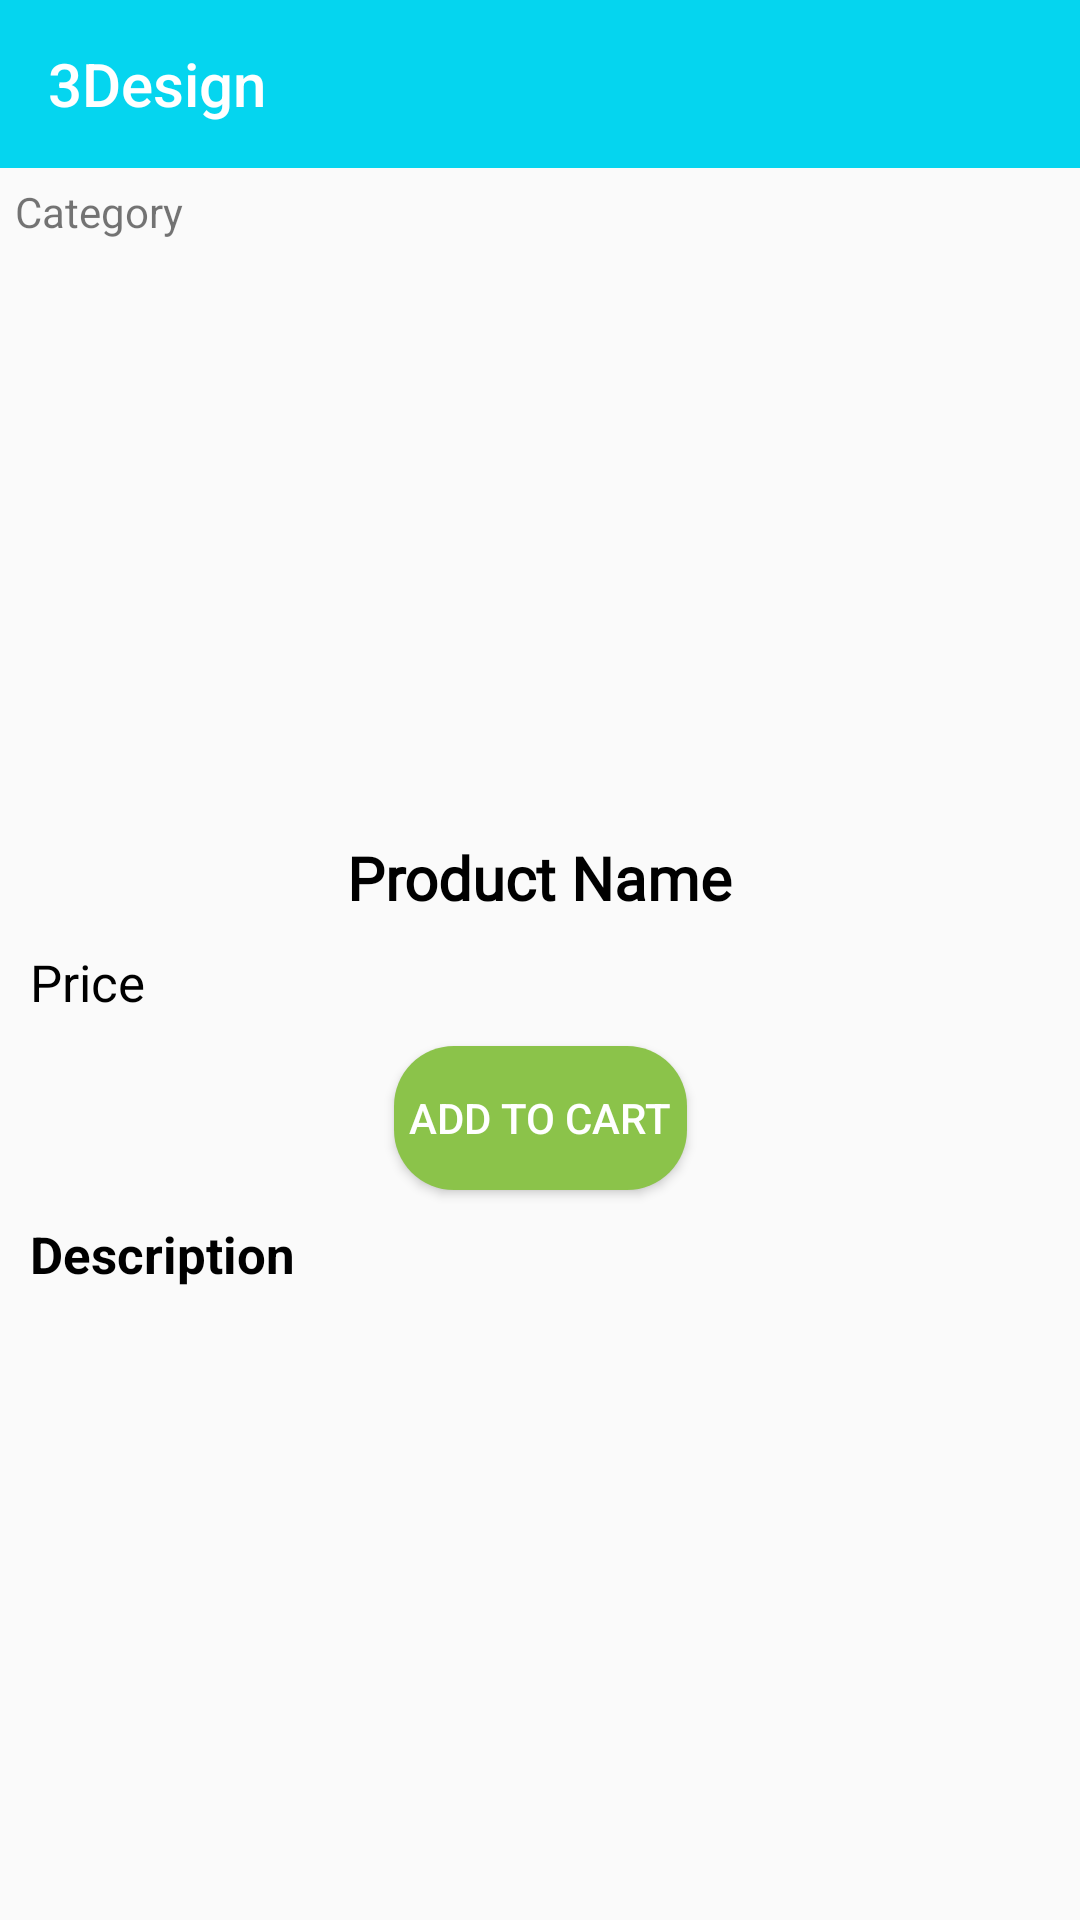

Here is an Android app screen rendered from its layout file. Give the layout XML and the strings, colors and styles it references.
<!-- AndroidManifest.xml: application theme Theme.3Design_Kotlin -->
<!-- res/layout/activity_products__view.xml -->
<?xml version="1.0" encoding="utf-8"?>
<androidx.constraintlayout.widget.ConstraintLayout xmlns:android="http://schemas.android.com/apk/res/android"
    xmlns:app="http://schemas.android.com/apk/res-auto"
    xmlns:tools="http://schemas.android.com/tools"
    android:layout_width="match_parent"
    android:layout_height="match_parent"
    tools:context=".Activites.Products_View">

    <androidx.appcompat.widget.Toolbar
        android:id="@+id/toolbar2"
        android:layout_width="match_parent"
        android:layout_height="wrap_content"
        android:background="#05D5EF"
        app:title="3Design"
        app:titleTextColor="@color/cardview_light_background"
        app:layout_constraintEnd_toEndOf="parent"
        app:layout_constraintStart_toStartOf="parent"
        app:layout_constraintTop_toTopOf="parent">
    </androidx.appcompat.widget.Toolbar>

    <TextView
        android:id="@+id/PCategory"
        android:layout_width="wrap_content"
        android:layout_height="wrap_content"
        android:text="Category"
        android:layout_margin="5dp"
        app:layout_constraintStart_toStartOf="parent"
        app:layout_constraintTop_toBottomOf="@+id/toolbar2" />

    <ImageView
        android:id="@+id/PImage1"
        android:layout_width="198dp"
        android:layout_height="179dp"
        android:layout_margin="10dp"
        app:layout_constraintEnd_toEndOf="parent"
        app:layout_constraintStart_toStartOf="parent"
        app:layout_constraintTop_toBottomOf="@+id/PCategory"
        app:srcCompat="@drawable/ic_baseline_broken_image_24" />

    <TextView
        android:id="@+id/PName"
        android:layout_width="wrap_content"
        android:layout_height="wrap_content"
        android:layout_margin="10dp"
        android:fontFamily="@font/sanchez"
        android:text="Product Name"
        android:textColor="#000000"
        android:textSize="20dp"
        android:textStyle="bold"
        app:layout_constraintEnd_toEndOf="parent"
        app:layout_constraintStart_toStartOf="parent"
        app:layout_constraintTop_toBottomOf="@+id/PImage1" />

    <TextView
        android:id="@+id/PPrice"
        android:layout_width="wrap_content"
        android:layout_height="wrap_content"
        android:layout_margin="10dp"
        android:text="Price"
        android:textColor="#000000"
        android:textSize="17dp"
        app:layout_constraintStart_toStartOf="parent"
        app:layout_constraintTop_toBottomOf="@+id/PName" />

    <Button
        android:background="@drawable/add_to_cart_button"
        android:padding="5dp"
        android:id="@+id/add_to_cart_bttn"
        android:layout_width="wrap_content"
        android:layout_height="wrap_content"
        android:text="Add To Cart"
        android:textColor="#fff"
        app:layout_constraintEnd_toEndOf="parent"
        app:layout_constraintStart_toStartOf="parent"
        app:layout_constraintTop_toBottomOf="@+id/PPrice"
        android:layout_margin="10dp"/>

    <TextView
        android:id="@+id/textView6"
        android:layout_width="wrap_content"
        android:layout_height="wrap_content"
        android:layout_margin="10dp"
        android:text="Description"
        android:textColor="#000000"
        android:textSize="17dp"
        android:textStyle="bold"
        app:layout_constraintStart_toStartOf="parent"
        app:layout_constraintTop_toBottomOf="@+id/add_to_cart_bttn" />

    <TextView
        android:id="@+id/PDescription"
        android:layout_width="match_parent"
        android:layout_height="wrap_content"
        android:layout_margin="10dp"
        android:textColor="#000000"
        android:textSize="15dp"
        app:layout_constraintStart_toStartOf="parent"
        app:layout_constraintTop_toBottomOf="@+id/textView6" />


</androidx.constraintlayout.widget.ConstraintLayout>
<!-- resources referenced by this layout -->
<resources>
  <!-- drawable add_to_cart_button (drawable) -->
  <?xml version="1.0" encoding="utf-8"?>
  <shape xmlns:android="http://schemas.android.com/apk/res/android">
      <corners android:radius="20dp"/>
      <gradient android:startColor="#8bc34a"
          android:endColor="#8bc34a"/>
  </shape>
  <style name="Theme.3Design_Kotlin" parent="Theme.AppCompat.DayNight.NoActionBar">
          
          <item name="colorPrimary">@color/purple_500</item>
          <item name="colorPrimaryVariant">@color/purple_700</item>
          <item name="colorOnPrimary">@color/white</item>
          
          <item name="colorSecondary">@color/teal_200</item>
          <item name="colorSecondaryVariant">@color/teal_700</item>
          <item name="colorOnSecondary">@color/black</item>
          
          <item name="android:statusBarColor" tools:targetApi="l">?attr/colorPrimaryVariant</item>
          
      </style>
  <!-- not gathered from this repository: default colours our renderer supplied (Android Studio template values) -->
  <color name="purple_500">#FF6200EE</color>
  <color name="purple_700">#FF3700B3</color>
  <color name="teal_200">#FF03DAC5</color>
  <color name="teal_700">#FF018786</color>
  <color name="black">#FF000000</color>
  <color name="white">#FFFFFFFF</color>
</resources>
